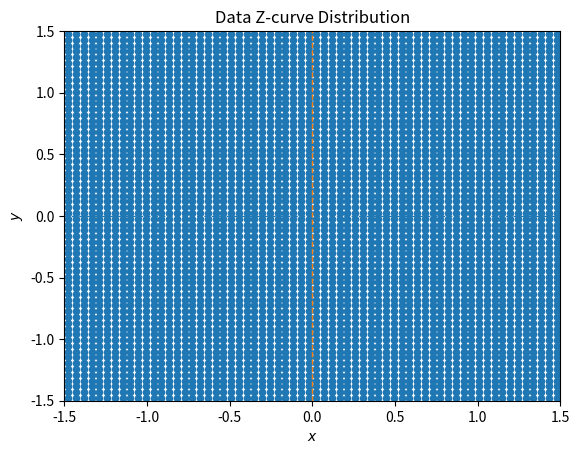

Here is the Python script that generated this plot:
import matplotlib.pyplot as plt
import numpy as np
import itertools

def cartesian_product(x,y):
    '''
      x: array of x corordinates (x1, x2, x3,...).
      y:  array of y corordinates (y1, y2,y3, ...).
      Return the array of points ((x1,y1), (x2,y2), ...)).     
    '''
    points = np.array(list(itertools.product(*[x,y])))

    return points
    
k = 6 # number of points every axis
x = np.linspace(-1.5+3/2**(k+1), 1.5-3/2**(k+1), 2**k)
y = np.linspace(-1.5+3/2**(k+1), 1.5-3/2**(k+1), 2**k)


#x_left, y_left = plot_zcurve(x[:2],y[:2])
#x_left, y_right = plot_zcurve(x[:2],y[2:])
#x_right, y_left = plot_zcurve(x[2:],y[:2])
#x_right, y_right = plot_zcurve(x[2:],y[2:])

#x = np.concatenate((x_left, x_left, x_right, x_right), axis=None)
#y = np.concatenate((y_left, y_right, y_left, y_right), axis=None)

print('x is ', x)
print('y is ', y)
points = cartesian_product(x,y)
xx = [item[0] for item in points]
yy = [item[1] for item in points]
# the left-top point of 8x8=64 points
#x1 = np.array((-1.4375,-0.8125))
#y1 = np.array((0.8125,1.4375))
#px1, py1 = plot_zcurve(x1, y1)

# Lines on top of scatter
fig, ax = plt.subplots()
#plt.subplot(211)

#plt.plot(x, y, 'r', lw=3)
plt.scatter(xx, yy, s=20)

plt.plot([-1.5, 1.5], [0, 0], '--', lw=1)
plt.plot([0,0],[-1.5,1.5], '--',  lw=1)
plt.axis([-1.5, 1.5, -1.5, 1.5])
ax.set(xlabel='$x$', ylabel='$y$', title='Data Z-curve Distribution')
#plt.legend(loc='upper right')

plt.show()
